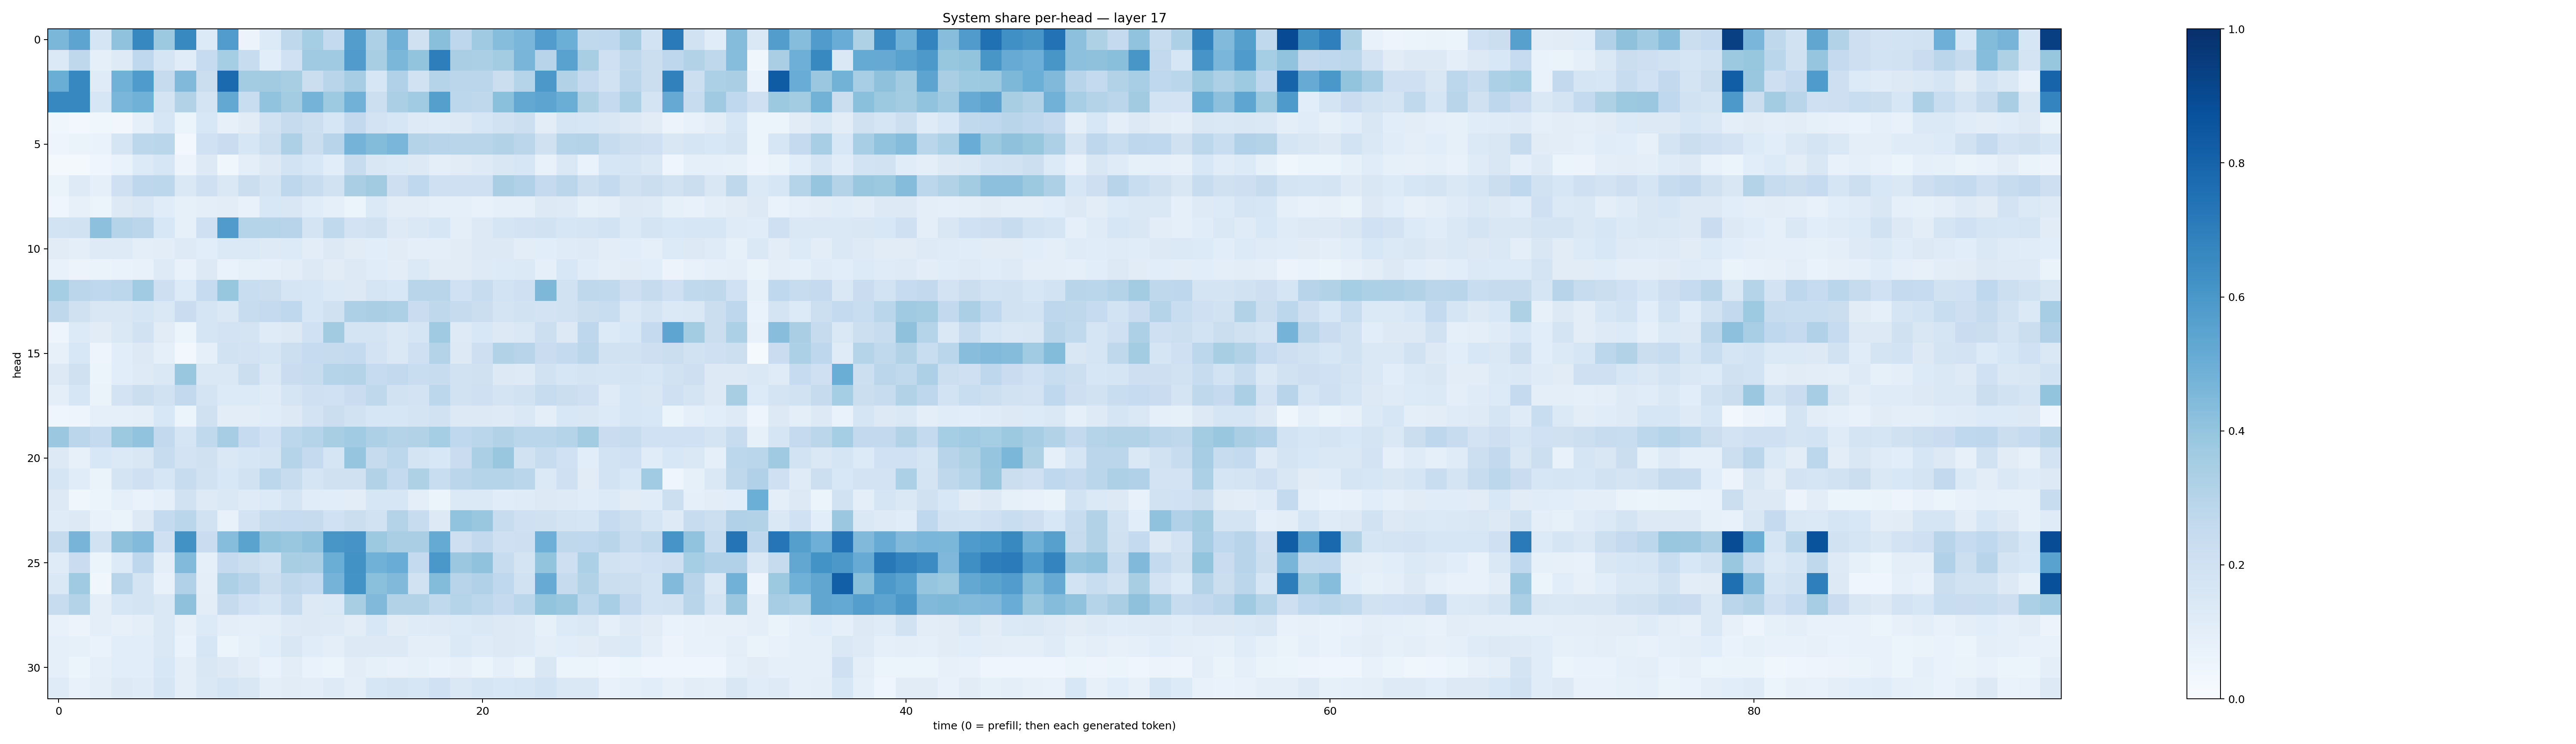

The table this chart was drawn from, first rows:
0.4573682, 0.54156363, 0.16474482, 0.40762156, 0.666806, 0.37634003, 0.65924627, 0.13599354, 0.5752556, 0.05793732, 0.13553886, 0.27046102, 0.35370326, 0.2552633, 0.57034165, 0.32552123, 0.48410866, 0.19774961, 0.42572877, 0.27639738, 0.3689367, 0.4318876, 0.4625431, 0.5756825
0.1374, 0.2713, 0.08852, 0.1218, 0.2693, 0.1676, 0.1136, 0.2488, 0.354, 0.2387, 0.1089, 0.2009, 0.3672, 0.3674, 0.579, 0.3404, 0.4588, 0.4007, 0.6954, 0.3386, 0.3356, 0.359, 0.4666, 0.2955
0.5014, 0.6645, 0.1181, 0.4844, 0.5843, 0.2458, 0.4476, 0.2193, 0.7745, 0.3586, 0.3599, 0.3402, 0.2263, 0.2907, 0.3488, 0.1633, 0.3192, 0.1919, 0.2979, 0.283, 0.2838, 0.2225, 0.2986, 0.5945
0.6664, 0.6676, 0.1639, 0.4611, 0.4862, 0.1759, 0.3125, 0.179, 0.5254, 0.2344, 0.405, 0.358, 0.4735, 0.3717, 0.4808, 0.2178, 0.3357, 0.3669, 0.563, 0.2809, 0.2696, 0.4189, 0.5268, 0.5417
0.03641, 0.02921, 0.03654, 0.03448, 0.09177, 0.1579, 0.0612, 0.1545, 0.07817, 0.11, 0.1913, 0.2437, 0.2152, 0.1607, 0.2586, 0.1824, 0.1634, 0.1244, 0.1203, 0.1279, 0.161, 0.1935, 0.2152, 0.1038
0.04825, 0.06389, 0.06701, 0.1691, 0.2804, 0.286, 0.02611, 0.2027, 0.2275, 0.1611, 0.2169, 0.3273, 0.2215, 0.2951, 0.4729, 0.44, 0.4615, 0.306, 0.2968, 0.2891, 0.2918, 0.3154, 0.2837, 0.1984
0.01919, 0.01684, 0.04225, 0.0699, 0.134, 0.1567, 0.05575, 0.1276, 0.03749, 0.09907, 0.1283, 0.1846, 0.1561, 0.1055, 0.2348, 0.1517, 0.1402, 0.1251, 0.1012, 0.1097, 0.1249, 0.1518, 0.1611, 0.07207
0.06355, 0.1233, 0.08758, 0.2071, 0.2765, 0.2788, 0.1408, 0.2079, 0.1467, 0.2243, 0.1747, 0.2736, 0.2349, 0.1941, 0.3382, 0.3601, 0.2146, 0.2674, 0.2044, 0.2082, 0.2078, 0.3365, 0.3165, 0.2539
0.04148, 0.07882, 0.06157, 0.1308, 0.1495, 0.1158, 0.08251, 0.09402, 0.1018, 0.07121, 0.1558, 0.149, 0.1149, 0.09043, 0.06203, 0.1368, 0.1045, 0.103, 0.09029, 0.08873, 0.07491, 0.09337, 0.09291, 0.1291
0.1867, 0.1887, 0.4146, 0.3001, 0.283, 0.153, 0.08214, 0.2106, 0.5781, 0.3032, 0.2977, 0.2958, 0.1726, 0.265, 0.1835, 0.1962, 0.1212, 0.1413, 0.1579, 0.09924, 0.1272, 0.1693, 0.1813, 0.1899
0.1094, 0.09563, 0.1242, 0.123, 0.09945, 0.1054, 0.1228, 0.1057, 0.1392, 0.1373, 0.1243, 0.1351, 0.1053, 0.1256, 0.1126, 0.1056, 0.1102, 0.0999, 0.09939, 0.1114, 0.1299, 0.1269, 0.1024, 0.1085
0.07776, 0.05494, 0.06445, 0.07002, 0.07261, 0.1213, 0.07488, 0.1301, 0.07031, 0.08531, 0.08738, 0.1031, 0.1263, 0.1117, 0.1306, 0.1134, 0.1023, 0.1383, 0.1103, 0.1106, 0.1238, 0.1354, 0.1387, 0.08726
0.3522, 0.2813, 0.2682, 0.2775, 0.366, 0.2122, 0.1335, 0.2478, 0.3939, 0.2308, 0.223, 0.1672, 0.1629, 0.1394, 0.1318, 0.1706, 0.1536, 0.2912, 0.2902, 0.203, 0.236, 0.1872, 0.2052, 0.4559
0.2711, 0.1983, 0.1496, 0.1498, 0.1645, 0.1482, 0.2304, 0.1689, 0.1439, 0.2387, 0.2521, 0.267, 0.1611, 0.197, 0.3281, 0.3383, 0.3267, 0.23, 0.2705, 0.2448, 0.2248, 0.1733, 0.1943, 0.1803
0.04774, 0.1348, 0.1115, 0.1463, 0.1913, 0.1103, 0.05335, 0.1675, 0.1836, 0.1748, 0.1183, 0.1309, 0.1992, 0.3613, 0.1775, 0.1759, 0.141, 0.168, 0.3682, 0.123, 0.1543, 0.1309, 0.1428, 0.2155
0.07847, 0.1558, 0.04959, 0.1092, 0.1268, 0.09328, 0.02525, 0.09357, 0.1948, 0.1834, 0.1713, 0.2186, 0.2497, 0.246, 0.2578, 0.1808, 0.1409, 0.2069, 0.3076, 0.127, 0.2134, 0.3133, 0.2966, 0.2283
0.1255, 0.1971, 0.06081, 0.1072, 0.1227, 0.1477, 0.3866, 0.1467, 0.142, 0.2201, 0.1476, 0.2267, 0.2376, 0.2976, 0.3051, 0.2499, 0.2587, 0.2311, 0.239, 0.1951, 0.1976, 0.1303, 0.1239, 0.1906
0.09777, 0.1573, 0.06261, 0.1836, 0.2219, 0.1922, 0.2583, 0.1743, 0.1364, 0.1351, 0.1174, 0.1712, 0.2047, 0.2029, 0.2285, 0.2721, 0.1886, 0.1832, 0.279, 0.1917, 0.2108, 0.1759, 0.1916, 0.2386
0.04072, 0.04725, 0.08814, 0.08935, 0.09502, 0.1538, 0.05408, 0.1971, 0.105, 0.1038, 0.1141, 0.1291, 0.1803, 0.2201, 0.1952, 0.1591, 0.1563, 0.1763, 0.1882, 0.1283, 0.132, 0.1226, 0.1438, 0.09391
0.3811, 0.2828, 0.2567, 0.376, 0.4058, 0.2602, 0.1704, 0.2652, 0.3494, 0.2483, 0.2026, 0.2812, 0.2999, 0.343, 0.3644, 0.3278, 0.3073, 0.3091, 0.3547, 0.2674, 0.2873, 0.3136, 0.2852, 0.2881
0.1268, 0.08101, 0.1532, 0.1369, 0.1512, 0.2351, 0.1823, 0.1977, 0.1432, 0.1578, 0.1776, 0.3046, 0.2536, 0.1673, 0.3959, 0.2447, 0.2806, 0.1753, 0.1537, 0.2266, 0.3328, 0.3847, 0.1924, 0.235
0.1675, 0.1156, 0.06332, 0.1757, 0.2076, 0.1609, 0.2398, 0.1891, 0.1533, 0.1919, 0.2793, 0.2367, 0.1644, 0.1959, 0.1987, 0.312, 0.2572, 0.3236, 0.2333, 0.2813, 0.3004, 0.3035, 0.2866, 0.14
0.1276, 0.0355, 0.06085, 0.08845, 0.06657, 0.09341, 0.192, 0.1214, 0.147, 0.12, 0.1349, 0.1697, 0.1147, 0.1083, 0.1047, 0.1604, 0.1628, 0.1004, 0.06032, 0.1403, 0.1404, 0.1135, 0.1197, 0.1276
0.1187, 0.1307, 0.07445, 0.06466, 0.1322, 0.2576, 0.288, 0.1887, 0.0762, 0.1805, 0.2388, 0.2482, 0.2432, 0.2001, 0.2265, 0.1904, 0.3057, 0.2363, 0.1255, 0.4038, 0.3851, 0.2365, 0.2065, 0.1971
0.2442, 0.47, 0.1903, 0.4123, 0.4419, 0.2091, 0.6241, 0.2304, 0.4307, 0.5472, 0.4011, 0.3835, 0.4079, 0.6033, 0.6124, 0.3761, 0.3364, 0.3395, 0.5188, 0.213, 0.2593, 0.2064, 0.2146, 0.4958
0.1189, 0.2288, 0.0525, 0.1341, 0.2764, 0.09656, 0.4423, 0.08829, 0.2517, 0.2239, 0.19, 0.3404, 0.3381, 0.5029, 0.6222, 0.4863, 0.5055, 0.2551, 0.6006, 0.3811, 0.407, 0.2393, 0.1732, 0.4012
0.143, 0.3673, 0.03726, 0.2905, 0.1743, 0.07636, 0.3173, 0.09375, 0.3242, 0.2938, 0.2207, 0.2717, 0.2553, 0.4757, 0.6204, 0.4186, 0.4483, 0.1907, 0.4406, 0.2936, 0.317, 0.2682, 0.1945, 0.5083
0.2393, 0.3079, 0.09936, 0.164, 0.1762, 0.1481, 0.4137, 0.1025, 0.2438, 0.1995, 0.1679, 0.2351, 0.13, 0.1381, 0.3418, 0.4479, 0.315, 0.3092, 0.2635, 0.3013, 0.278, 0.2528, 0.2886, 0.3995
0.07622, 0.05556, 0.09791, 0.07889, 0.09378, 0.1416, 0.08084, 0.1345, 0.09846, 0.08923, 0.09766, 0.1249, 0.1282, 0.1216, 0.1044, 0.1542, 0.1128, 0.1173, 0.122, 0.1364, 0.1474, 0.131, 0.1249, 0.08414
0.08972, 0.08346, 0.06928, 0.1069, 0.1058, 0.1473, 0.06796, 0.1596, 0.0534, 0.0859, 0.1078, 0.1504, 0.1138, 0.09733, 0.1324, 0.1267, 0.1252, 0.09597, 0.101, 0.1382, 0.119, 0.1271, 0.1233, 0.09954
0.09067, 0.05333, 0.08865, 0.1057, 0.1057, 0.1526, 0.09755, 0.1486, 0.1268, 0.1022, 0.06644, 0.1042, 0.06671, 0.05175, 0.1021, 0.08548, 0.07067, 0.08479, 0.06647, 0.07847, 0.06044, 0.08806, 0.06273, 0.15
0.1199, 0.07266, 0.09395, 0.1325, 0.1201, 0.1651, 0.1, 0.1409, 0.1671, 0.151, 0.09606, 0.1128, 0.1043, 0.1215, 0.09766, 0.1603, 0.1738, 0.1621, 0.2006, 0.1442, 0.1674, 0.1533, 0.1604, 0.1842
